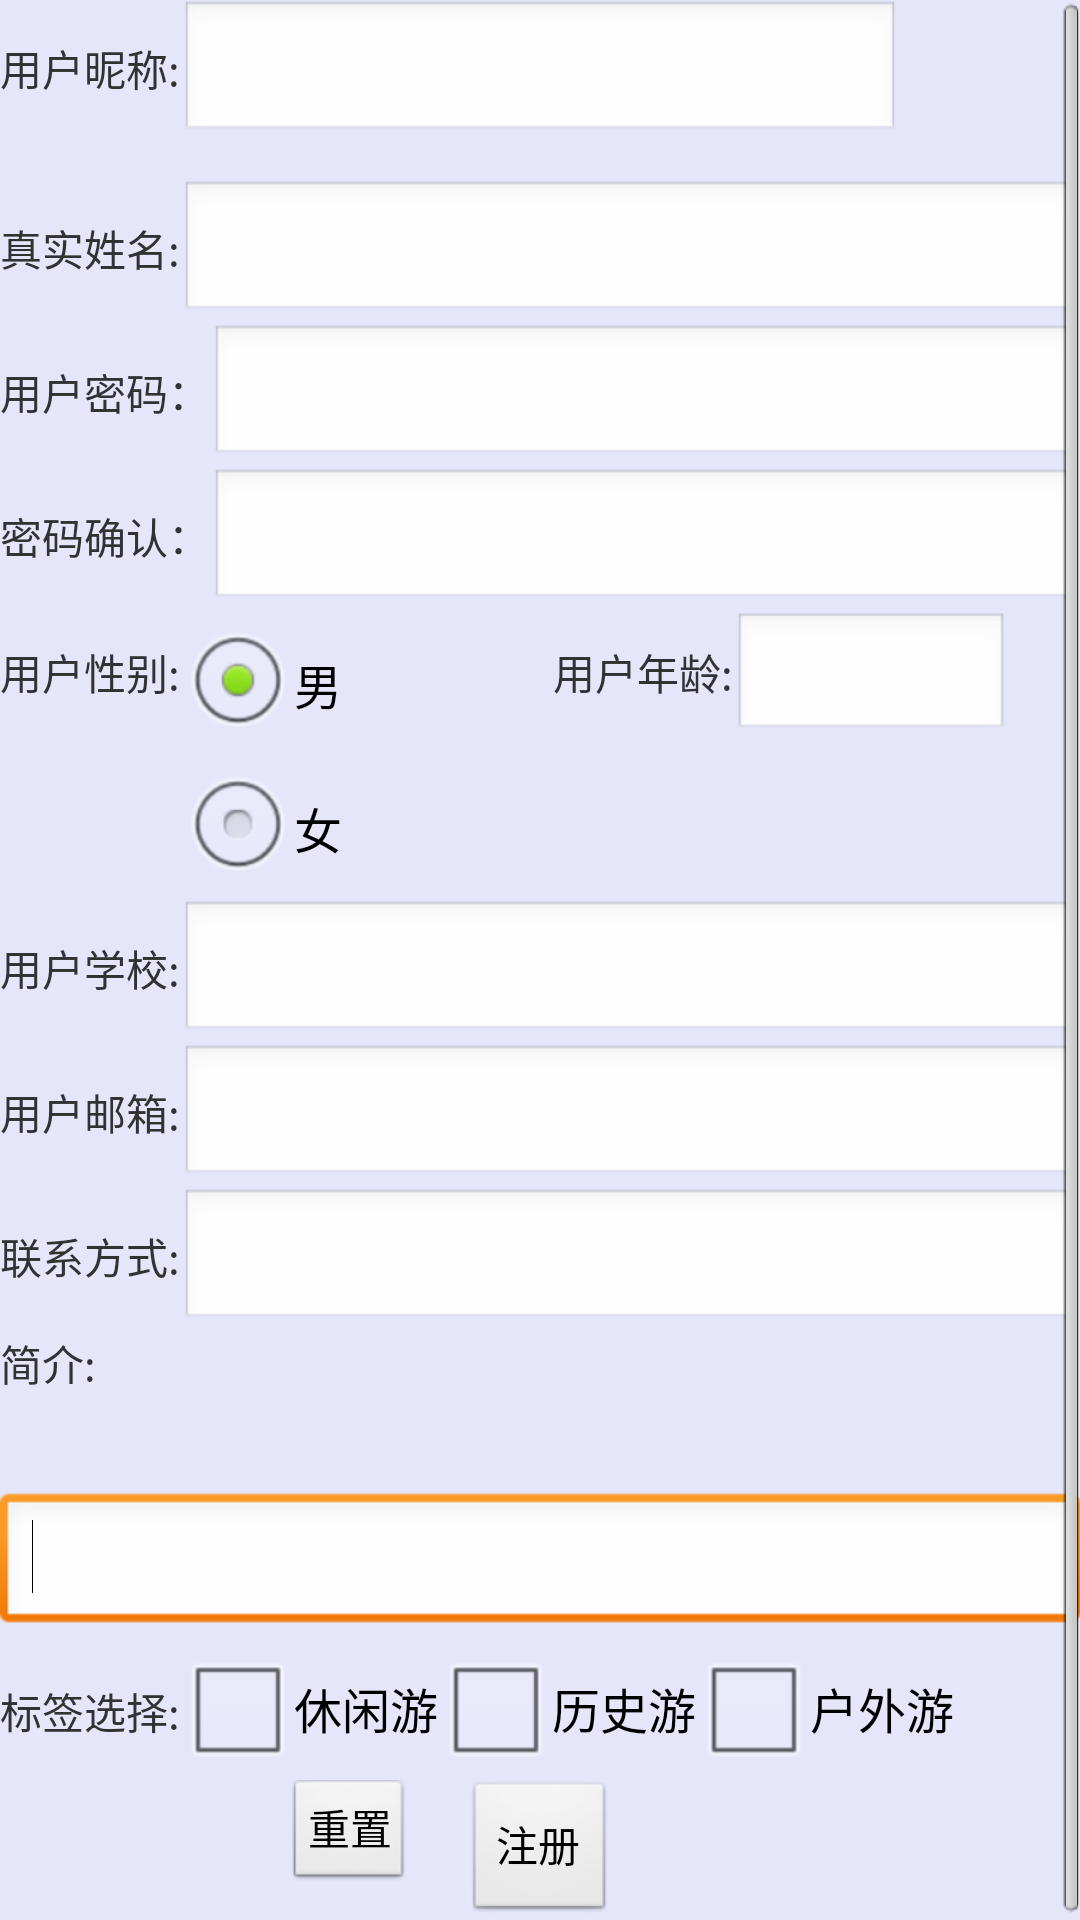

The Android layout XML behind this screen, and the referenced resources:
<!-- AndroidManifest.xml: application theme AppTheme -->
<!-- res/layout/regist.xml -->
<LinearLayout xmlns:android="http://schemas.android.com/apk/res/android"
    android:layout_width="fill_parent"
    android:layout_height="fill_parent"
    android:orientation="vertical" 
     android:background="#E6E6FA">
<ScrollView
	    android:layout_width="fill_parent"
	    android:layout_height="fill_parent"
	    android:scrollbars="vertical"
	    
	    >
		<LinearLayout 
		    android:layout_width="fill_parent"
   			android:layout_height="fill_parent"
    		android:orientation="vertical"
   			>
	<LinearLayout 
    android:layout_width="fill_parent"
    android:layout_height="wrap_content"
    android:orientation="horizontal"
    >

		<TextView
		    android:id="@+id/textView1"
		    android:layout_width="wrap_content"
		    android:layout_height="wrap_content"
		    android:text="用户昵称:" />

		<EditText
		    android:id="@+id/username"
		    android:layout_width="fill_parent"
		    android:layout_height="wrap_content"
		    android:layout_weight="1"
		    android:ems="10" 
		    android:singleLine="true">
		 <requestFocus />
   </EditText>

		<ImageView
		    android:id="@+id/imageView1"
		    android:layout_width="60dp"
		    android:layout_height="60dp"
		    android:src="@drawable/ic_launcher" />
		    

	</LinearLayout>
	
		<LinearLayout 
    		android:layout_width="fill_parent"
    		android:layout_height="wrap_content"
   			android:orientation="horizontal"
    >

		<TextView
		    android:id="@+id/textView4"
		    android:layout_width="wrap_content"
		    android:layout_height="wrap_content"
		    android:text="真实姓名:" />

		<EditText
		    android:id="@+id/realname"
		    android:layout_width="fill_parent"
		    android:layout_height="wrap_content"
		    android:layout_weight="1"
		    android:ems="10" 
		    android:singleLine="true">
		 <requestFocus />
   </EditText>

	</LinearLayout>
	
    <LinearLayout 
    android:layout_width="fill_parent"
    android:layout_height="wrap_content"
    android:orientation="horizontal"
    >

		<TextView
		    android:id="@+id/textView2"
		    android:layout_width="wrap_content"
		    android:layout_height="wrap_content"
		    android:text="用户密码：" />

		<EditText
				android:layout_width="fill_parent"
				android:layout_height="wrap_content"
				android:ems="10"
				android:inputType="textPassword" android:id="@+id/password"/>

	</LinearLayout>

      <LinearLayout 
    android:layout_width="fill_parent"
    android:layout_height="wrap_content"
    android:orientation="horizontal"
    >

		<TextView
		    android:id="@+id/textView3"
		    android:layout_width="wrap_content"
		    android:layout_height="wrap_content"
		    android:text="密码确认：" />

		<EditText
		    android:id="@+id/repassword"
		    android:layout_width="fill_parent"
		    android:layout_height="wrap_content"
		    android:ems="10"
		    android:inputType="textPassword" />

	</LinearLayout>

	<LinearLayout 
    android:layout_width="fill_parent"
    android:layout_height="wrap_content"
    android:orientation="horizontal"
	android:weightSum="1">

		<TextView
		    android:id="@+id/textView5"
		    android:layout_width="wrap_content"
		    android:layout_height="wrap_content"
		    android:text="用户性别:" />

		<RadioGroup
				android:layout_width="wrap_content"
				android:layout_height="wrap_content" android:layout_weight="0.75" android:id="@+id/sex">
			<RadioButton
                    android:layout_width="wrap_content"
                    android:layout_height="wrap_content"
                    android:text="男"
                    android:id="@+id/male" android:checked="true"/>
			<RadioButton
                    android:layout_width="wrap_content"
                    android:layout_height="wrap_content"
                    android:text="女"
                    android:id="@+id/female" android:checked="false"/>
		</RadioGroup>
		<TextView
		    android:id="@+id/textView6"
		    android:layout_width="wrap_content"
		    android:layout_height="30dp"
		    android:text="用户年龄:" />

		<EditText
		    android:id="@+id/age"
		    android:layout_width="92dp"
		    android:layout_height="43dp"
			android:ems="10"
		    android:singleLine="true">
		 <requestFocus />
   </EditText>
	</LinearLayout>

	
		<LinearLayout 
    android:layout_width="fill_parent"
    android:layout_height="wrap_content"
    android:orientation="horizontal"
    >

		<TextView
		    android:id="@+id/textView7"
		    android:layout_width="wrap_content"
		    android:layout_height="wrap_content"
		    android:text="用户学校:" />

		<EditText
		    android:id="@+id/school"
		    android:layout_width="fill_parent"
		    android:layout_height="wrap_content"
		    android:layout_weight="1"
		    android:ems="10" 
		    android:singleLine="true">
		 <requestFocus />
   </EditText>
		</LinearLayout>
	
	<LinearLayout 
    android:layout_width="fill_parent"
    android:layout_height="wrap_content"
    android:orientation="horizontal"
    >

		<TextView
		    android:id="@+id/textView8"
		    android:layout_width="wrap_content"
		    android:layout_height="wrap_content"
		    android:text="用户邮箱:" />

		<EditText
		    android:id="@+id/email"
		    android:layout_width="fill_parent"
		    android:layout_height="wrap_content"
		    android:layout_weight="1"
		    android:ems="10" 
		    android:singleLine="true">
		 <requestFocus />
   </EditText>
		</LinearLayout>

	<LinearLayout 
    android:layout_width="fill_parent"
    android:layout_height="wrap_content"
    android:orientation="horizontal"
    >

		<ImageView
				android:layout_width="wrap_content"
				android:layout_height="wrap_content"
				android:id="@+id/imageView"/>
		<TextView
		    android:id="@+id/textView9"
		    android:layout_width="wrap_content"
		    android:layout_height="wrap_content"
		    android:text="联系方式:" />

		<EditText
		    android:id="@+id/telphone"
		    android:layout_width="fill_parent"
		    android:layout_height="wrap_content"
		    android:layout_weight="1"
		    android:ems="10" 
		    android:singleLine="true">
		 <requestFocus />
   </EditText>
		</LinearLayout>
		
			<TextView
		    android:id="@+id/textView10"
		    android:layout_width="wrap_content"
		    android:layout_height="wrap_content"
			android:lines="3"
		    android:text="简介:" />
			<EditText
		    android:id="@+id/intro"
		    android:layout_width="match_parent"
		    android:layout_height="wrap_content"
		    android:layout_weight="1"
		    android:ems="10"
		    android:singleLine="true">
		 <requestFocus />
   </EditText>
			<LinearLayout
    android:layout_width="fill_parent"
    android:layout_height="wrap_content"
    android:orientation="horizontal"
    >

		<TextView
		    android:id="@+id/textView11"
		    android:layout_width="wrap_content"
		    android:layout_height="wrap_content"
		    android:text="标签选择:" />

				<CheckBox
						android:layout_width="wrap_content"
						android:layout_height="wrap_content"
						android:text="休闲游"
						android:id="@+id/label1" android:checked="false"/>
				<CheckBox
						android:layout_width="wrap_content"
						android:layout_height="wrap_content"
						android:text="历史游"
						android:id="@+id/label2" android:checked="false"/>
				<CheckBox
						android:layout_width="wrap_content"
						android:layout_height="wrap_content"
						android:text="户外游"
						android:id="@+id/label3" android:checked="false"/>

			</LinearLayout>
	
	<LinearLayout 
    android:layout_width="fill_parent"
    android:layout_height="wrap_content"
    android:orientation="horizontal"
    >
	<RelativeLayout 
    android:layout_width="fill_parent"
    android:layout_height="wrap_content"
    >

	<Button
	    android:id="@+id/clearall"
	    style="?android:attr/buttonStyleSmall"
	    android:layout_width="wrap_content"
	    android:layout_height="wrap_content"
	    android:layout_alignParentTop="true"
	    android:layout_marginRight="18dp"
	    android:layout_toLeftOf="@+id/registsubmit"
	    android:text="重置" />
		<Button
				android:layout_width="wrap_content"
				android:layout_height="wrap_content"
				android:text="注册"
				android:id="@+id/registsubmit" android:layout_centerVertical="true" android:layout_centerHorizontal="true"
				android:onClick="registsubmit"/>

	</RelativeLayout>
		</LinearLayout>
		
			 </LinearLayout>   
</ScrollView>		    
			
</LinearLayout>
<!-- resources referenced by this layout -->
<resources>
  <style name="AppTheme" parent="AppBaseTheme">
          
      </style>
  <style name="AppBaseTheme" parent="android:Theme.Light">
          
      </style>
</resources>
